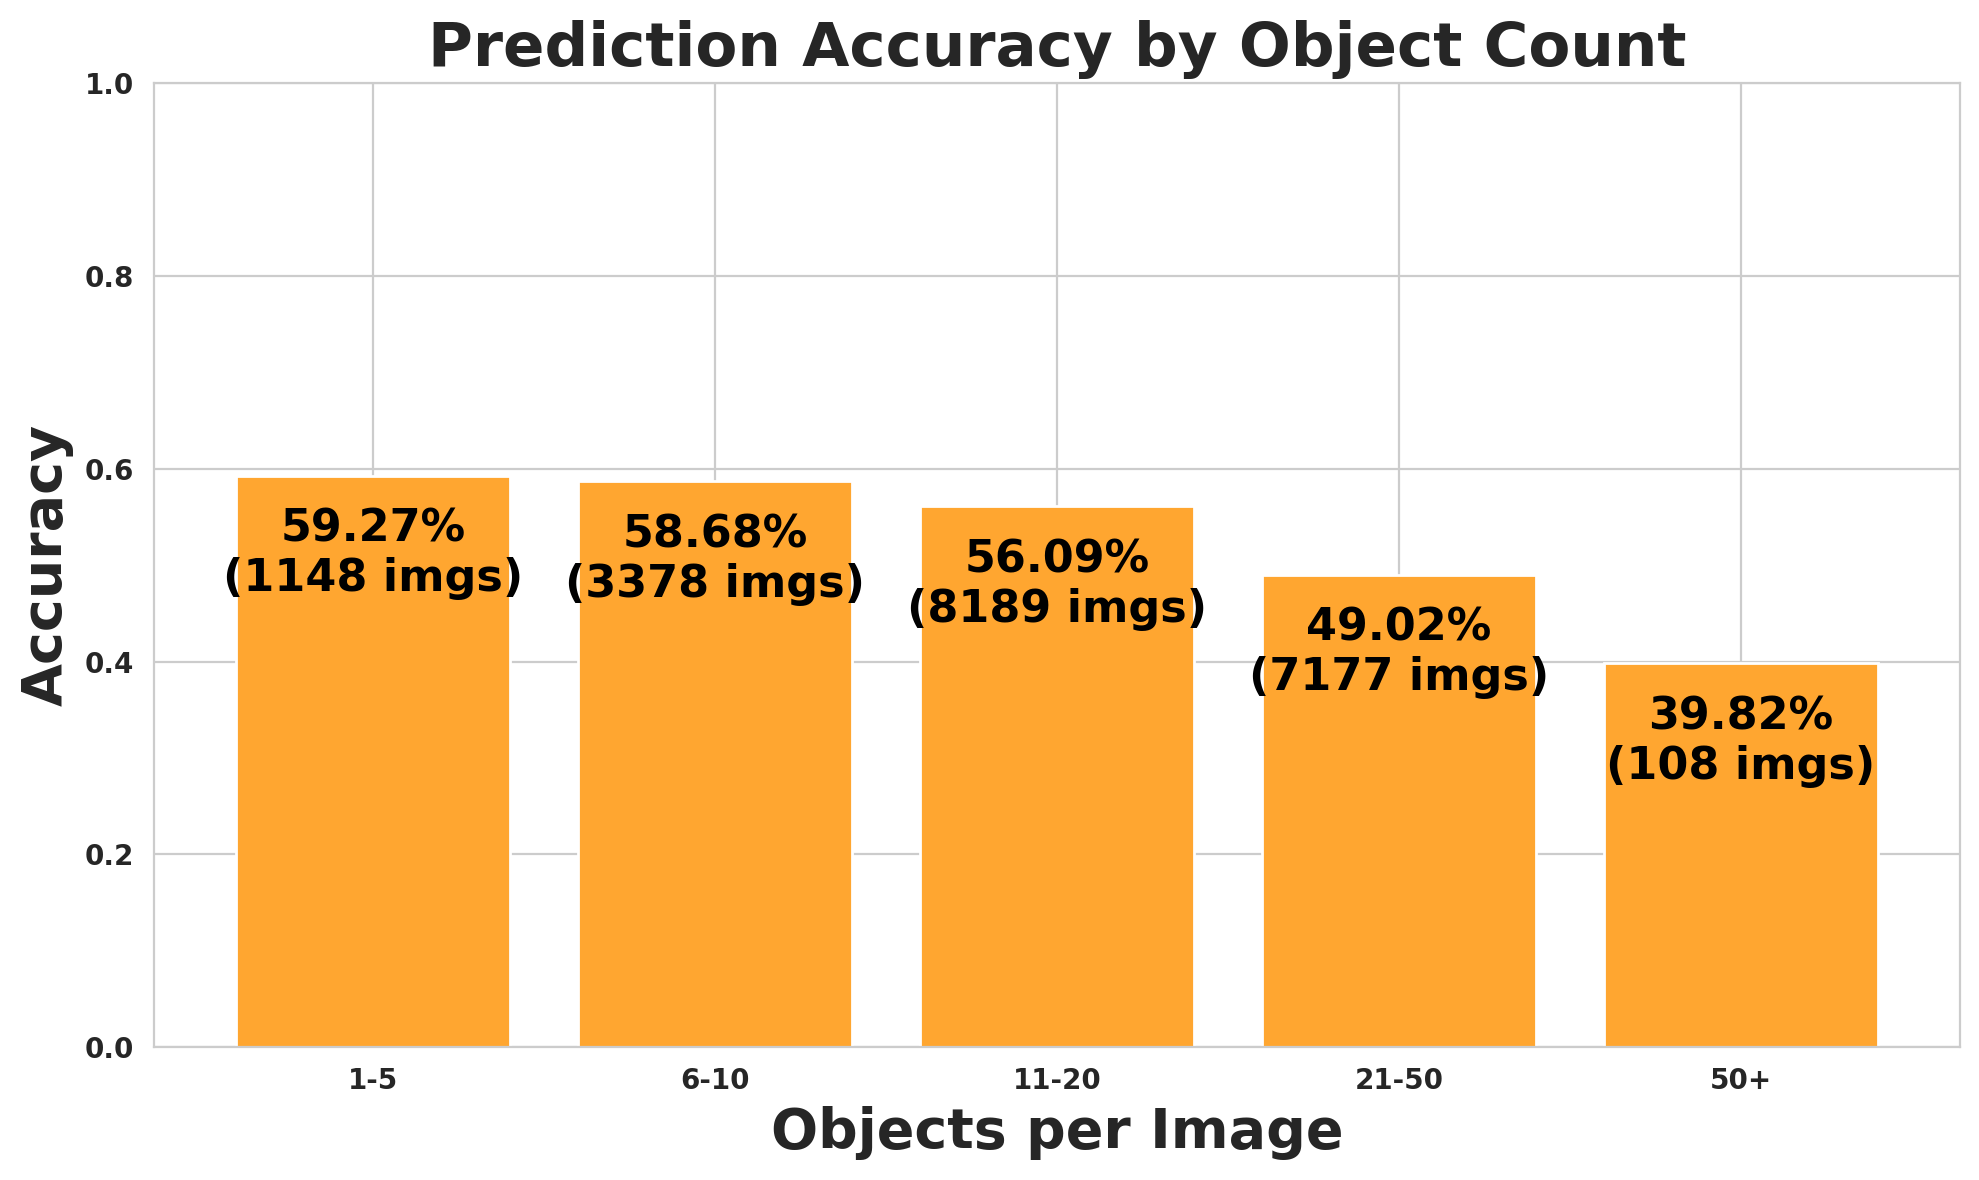

Data behind this chart, as committed beside it:
object_count_range, images, expected, matched, missed, accuracy
1-5, 1148, 5171, 3065, 2106, 0.5927
6-10, 3378, 27420, 16091, 11329, 0.5868
11-20, 8189, 127057, 71264, 55793, 0.5609
21-50, 7177, 201968, 99002, 102966, 0.4902
50+, 108, 6112, 2434, 3678, 0.3982
